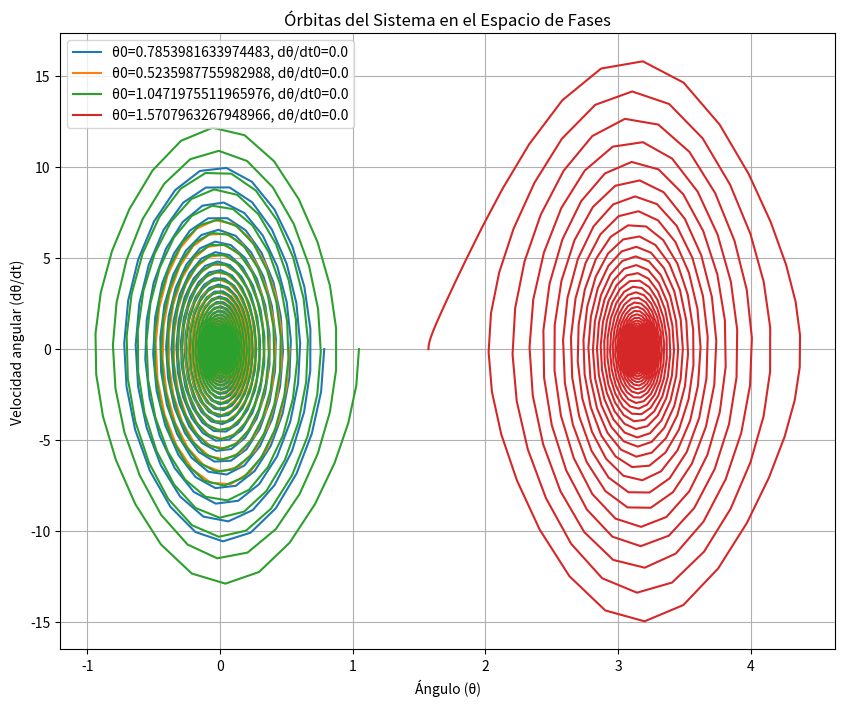

This figure's Python source:
import numpy as np
import matplotlib.pyplot as plt
from scipy.integrate import odeint

# Parámetros del sistema
m = 1   # Masa del péndulo
l = 1.0  # Longitud del péndulo
k = 1000  # Constante del resorte
h = l / 2  # Longitud natural del resorte cuando no está comprimido o extendido
Q0 = 1.0  # Amplitud de la fuerza externa
Omega = 1.0  # Frecuencia de la fuerza externa
g = 9.81  # Aceleración debida a la gravedad
B = 0.5   # Amortiguación

# Definir las ecuaciones del movimiento
def equations(z, t):
    theta, dthetadt = z
    d2thetadt2 = ((Q0 / (m * l)) * np.cos(Omega * t) * np.cos(theta) + (g / l) * np.sin(theta) - (B / (m * l**2)) * dthetadt - ((k * h**2) / (m * l**2)) * np.sin(theta) * np.cos(theta))
    return [dthetadt, d2thetadt2]

# Condiciones iniciales
initial_conditions = [
    [np.pi / 4, 0.0],  # Caso 1: Ángulo inicial de π/4 radianes, velocidad angular inicial 0
    [np.pi / 6, 0.0],  # Caso 2: Ángulo inicial de π/6 radianes, velocidad angular inicial 0
    [np.pi / 3, 0.0],  # Caso 3: Ángulo inicial de π/3 radianes, velocidad angular inicial 0
    [np.pi / 2, 0.0]   # Caso 4: Ángulo inicial de π/2 radianes, velocidad angular inicial 0
]

# Intervalo de tiempo para la simulación
t = np.linspace(0, 100, 5000)

# Graficar las órbitas
plt.figure(figsize=(10, 8))

for z0 in initial_conditions:
    # Resolver el sistema de ecuaciones diferenciales
    sol = odeint(equations, z0, t)
    
    # Extraer las soluciones
    theta_sol = sol[:, 0]
    dthetadt_sol = sol[:, 1]
    
    # Graficar el espacio de fases (θ, dθ/dt)
    plt.plot(theta_sol, dthetadt_sol, label=f'θ0={z0[0]}, dθ/dt0={z0[1]}')

plt.xlabel('Ángulo (θ)')
plt.ylabel('Velocidad angular (dθ/dt)')
plt.title('Órbitas del Sistema en el Espacio de Fases')
plt.legend()
plt.grid(True)
plt.show()
